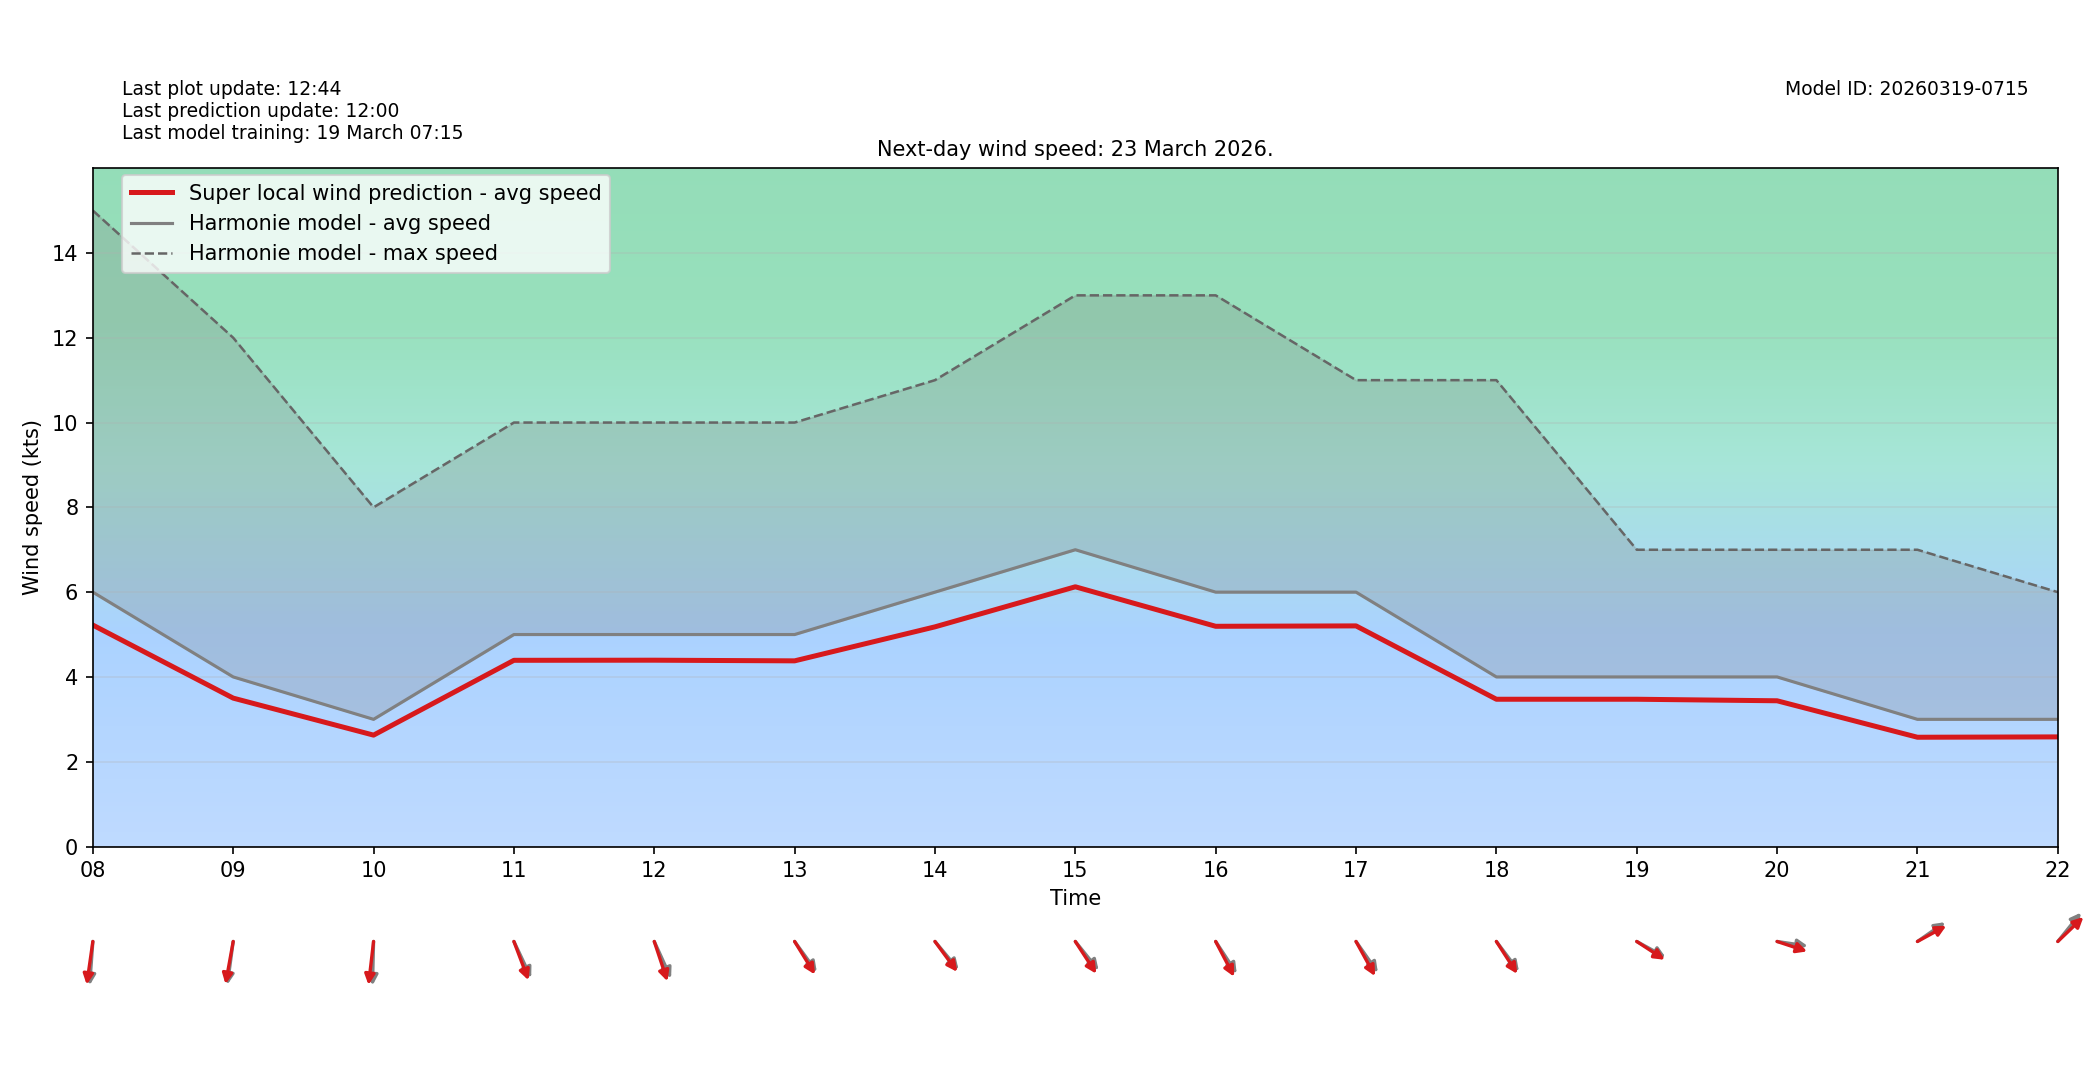

The file beside this chart, header and first rows:
target_time_utc, hour_utc, forecast_wind_speed, lstm_pred_wind_speed, delta_speed_lstm_minus_forecast, forecast_wind_dir_deg, lstm_pred_wind_dir_deg, delta_dir_lstm_minus_forecast
2026-03-23T00:00:00Z, 00, 5.0, 4.217, -0.7828, 8.0, 14.13, 6.128
2026-03-23T01:00:00Z, 01, 5.0, 4.21, -0.7898, 353.0, 357.4, 4.411
2026-03-23T02:00:00Z, 02, 4.0, 3.433, -0.5668, 1.0, 5.628, 4.628
2026-03-23T03:00:00Z, 03, 5.0, 4.31, -0.6903, 353.0, 357.5, 4.457
2026-03-23T04:00:00Z, 04, 5.0, 4.332, -0.6682, 352.0, 356.8, 4.793
2026-03-23T05:00:00Z, 05, 6.0, 5.158, -0.8417, 354.0, 358.3, 4.269
2026-03-23T06:00:00Z, 06, 6.0, 5.12, -0.8799, 354.0, 0.1649, 6.165
2026-03-23T07:00:00Z, 07, 8.0, 6.823, -1.177, 353.0, 356.9, 3.867
2026-03-23T08:00:00Z, 08, 6.0, 5.223, -0.7769, 6.0, 11.5, 5.498
2026-03-23T09:00:00Z, 09, 4.0, 3.5, -0.4996, 11.0, 14.48, 3.483
2026-03-23T10:00:00Z, 10, 3.0, 2.628, -0.3723, 2.0, 9.418, 7.418
2026-03-23T11:00:00Z, 11, 5.0, 4.392, -0.6078, 326.0, 331.7, 5.738
2026-03-23T12:00:00Z, 12, 5.0, 4.395, -0.605, 327.0, 334.7, 7.676
2026-03-23T13:00:00Z, 13, 5.0, 4.379, -0.6206, 314.0, 318.6, 4.617
2026-03-23T14:00:00Z, 14, 6.0, 5.181, -0.8186, 310.0, 313.7, 3.667
2026-03-23T15:00:00Z, 15, 7.0, 6.126, -0.8738, 311.0, 317.1, 6.053
2026-03-23T16:00:00Z, 16, 6.0, 5.195, -0.8055, 317.0, 323.2, 6.209
2026-03-23T17:00:00Z, 17, 6.0, 5.204, -0.7961, 315.0, 321.9, 6.866
2026-03-23T18:00:00Z, 18, 4.0, 3.474, -0.5261, 313.0, 317.4, 4.393
2026-03-23T19:00:00Z, 19, 4.0, 3.474, -0.5261, 291.0, 294.6, 3.576
2026-03-23T20:00:00Z, 20, 4.0, 3.438, -0.5623, 276.0, 283, 7.015
2026-03-23T21:00:00Z, 21, 3.0, 2.578, -0.4224, 244.0, 249.1, 5.089
2026-03-23T22:00:00Z, 22, 3.0, 2.586, -0.4141, 229.0, 236.2, 7.151
2026-03-23T23:00:00Z, 23, 4.0, 3.44, -0.5597, 244.0, 249.3, 5.296
